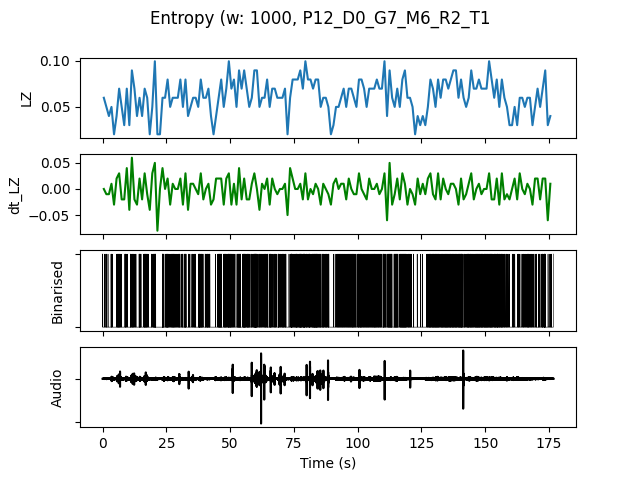

The table this chart was drawn from, first rows:
, t0, LZ, dt_LZ, IOI, nCounts
0.0, 0.0, 0.05979, 0.0, 0.3333, 3
1.0, 1.0, 0.04983, -0.009966, 0.3333, 3
2.0, 2.0, 0.03986, -0.009966, 1.0, 1
3.0, 3.0, 0.04983, 0.009966, 0.25, 4
4.0, 4.0, 0.01993, -0.0299, 0.0, 0
5.0, 5.0, 0.03986, 0.01993, 0.3333, 3
6.0, 6.0, 0.06976, 0.0299, 0.1667, 6
7.0, 7.0, 0.04983, -0.01993, 0.5, 2
8.0, 8.0, 0.0299, -0.01993, 0.5, 2
9.0, 9.0, 0.06976, 0.03986, 0.25, 4
10.0, 10.0, 0.0299, -0.03986, 1.0, 1
11.0, 11.0, 0.08969, 0.05979, 0.1667, 6
12.0, 12.0, 0.06976, -0.01993, 0.25, 4
13.0, 13.0, 0.03986, -0.0299, 1.0, 1
14.0, 14.0, 0.05979, 0.01993, 0.1429, 7
15.0, 15.0, 0.03986, -0.01993, 1.0, 1
16.0, 16.0, 0.06976, 0.0299, 0.1429, 7
17.0, 17.0, 0.05979, -0.009966, 0.2, 5
18.0, 18.0, 0.01993, -0.03986, 0.0, 0
19.0, 19.0, 0.04983, 0.0299, 0.25, 4
20.0, 20.0, 0.09966, 0.04983, 0.1111, 9
21.0, 21.0, 0.01993, -0.07973, 0.0, 0
22.0, 22.0, 0.01993, 0.0, 0.0, 0
23.0, 23.0, 0.05979, 0.03986, 0.1429, 7
24.0, 24.0, 0.05979, 0.0, 0.25, 4
25.0, 25.0, 0.07973, 0.01993, 0.1429, 7
26.0, 26.0, 0.04983, -0.0299, 0.3333, 3
27.0, 27.0, 0.05979, 0.009966, 0.1667, 6
28.0, 28.0, 0.05979, 0.0, 0.25, 4
29.0, 29.0, 0.05979, 0.0, 0.25, 4
30.0, 30.0, 0.07973, 0.01993, 0.25, 4
31.0, 31.0, 0.04983, -0.0299, 0.3333, 3
32.0, 32.0, 0.07973, 0.0299, 0.1429, 7
33.0, 33.0, 0.03986, -0.03986, 0.5, 2
34.0, 34.0, 0.04983, 0.009966, 0.5, 2
35.0, 35.0, 0.05979, 0.009966, 0.25, 4
36.0, 36.0, 0.05979, 0.0, 0.3333, 3
37.0, 37.0, 0.04983, -0.009966, 0.2, 5
38.0, 38.0, 0.07973, 0.0299, 0.1429, 7
39.0, 39.0, 0.05979, -0.01993, 0.3333, 3
40.0, 40.0, 0.05979, 0.0, 0.1667, 6
41.0, 41.0, 0.06976, 0.009966, 0.1667, 6
42.0, 42.0, 0.03986, -0.0299, 1.0, 1
43.0, 43.0, 0.01993, -0.01993, 0.0, 0
44.0, 44.0, 0.03986, 0.01993, 0.5, 2
45.0, 45.0, 0.05979, 0.01993, 0.1667, 6
46.0, 46.0, 0.07973, 0.01993, 0.1667, 6
47.0, 47.0, 0.04983, -0.0299, 0.25, 4
48.0, 48.0, 0.06976, 0.01993, 0.25, 4
49.0, 49.0, 0.09966, 0.0299, 0.1111, 9
50.0, 50.0, 0.06976, -0.0299, 0.2, 5
51.0, 51.0, 0.07973, 0.009966, 0.25, 4
52.0, 52.0, 0.04983, -0.0299, 0.3333, 3
53.0, 53.0, 0.08969, 0.03986, 0.125, 8
54.0, 54.0, 0.06976, -0.01993, 0.3333, 3
55.0, 55.0, 0.08969, 0.01993, 0.1111, 9
56.0, 56.0, 0.06976, -0.01993, 0.1667, 6
57.0, 57.0, 0.04983, -0.01993, 0.25, 4
58.0, 58.0, 0.05979, 0.009966, 0.25, 4
59.0, 59.0, 0.08969, 0.0299, 0.1111, 9
... 116 more rows
